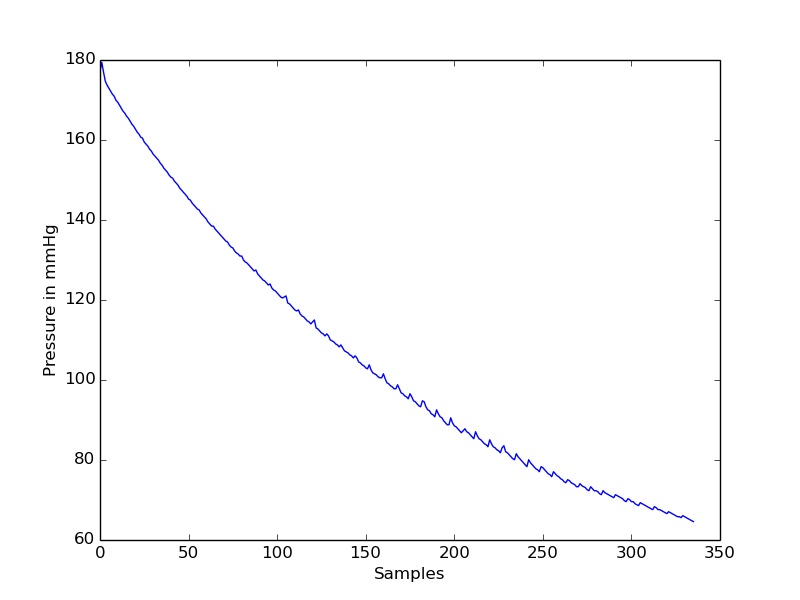

The file beside this chart, header and first rows:
timestamp(seconds), value
0.0, 177.2
0.1, 179.4
0.2, 176.9
0.3, 174.7
0.4, 173.7
0.5, 172.9
0.6, 172.2
0.7, 171.5
0.8, 170.9
0.9, 169.9
1.0, 169.5
1.1, 168.7
1.2, 168
1.3, 167.2
1.4, 166.7
1.5, 166
1.6, 165.4
1.7, 164.7
1.8, 164
1.9, 163.5
2.0, 162.7
2.1, 162
2.2, 161.5
2.3, 160.7
2.4, 160.5
2.5, 159.5
2.6, 159
2.7, 158.5
2.8, 157.7
2.9, 157.2
3.0, 156.5
3.1, 156
3.2, 155.5
3.3, 155
3.4, 154.2
3.5, 153.7
3.6, 153
3.7, 152.5
3.8, 152
3.9, 151.2
4.0, 150.7
4.1, 150.5
4.2, 149.7
4.3, 149.2
4.4, 148.7
4.5, 148
4.6, 147.5
4.7, 147
4.8, 146.5
4.9, 146
5.0, 145.2
5.1, 145
5.2, 144.2
5.3, 143.7
5.4, 143.2
5.5, 142.7
5.6, 142.5
5.7, 141.7
5.8, 141.2
5.9, 140.7
... 276 more rows
